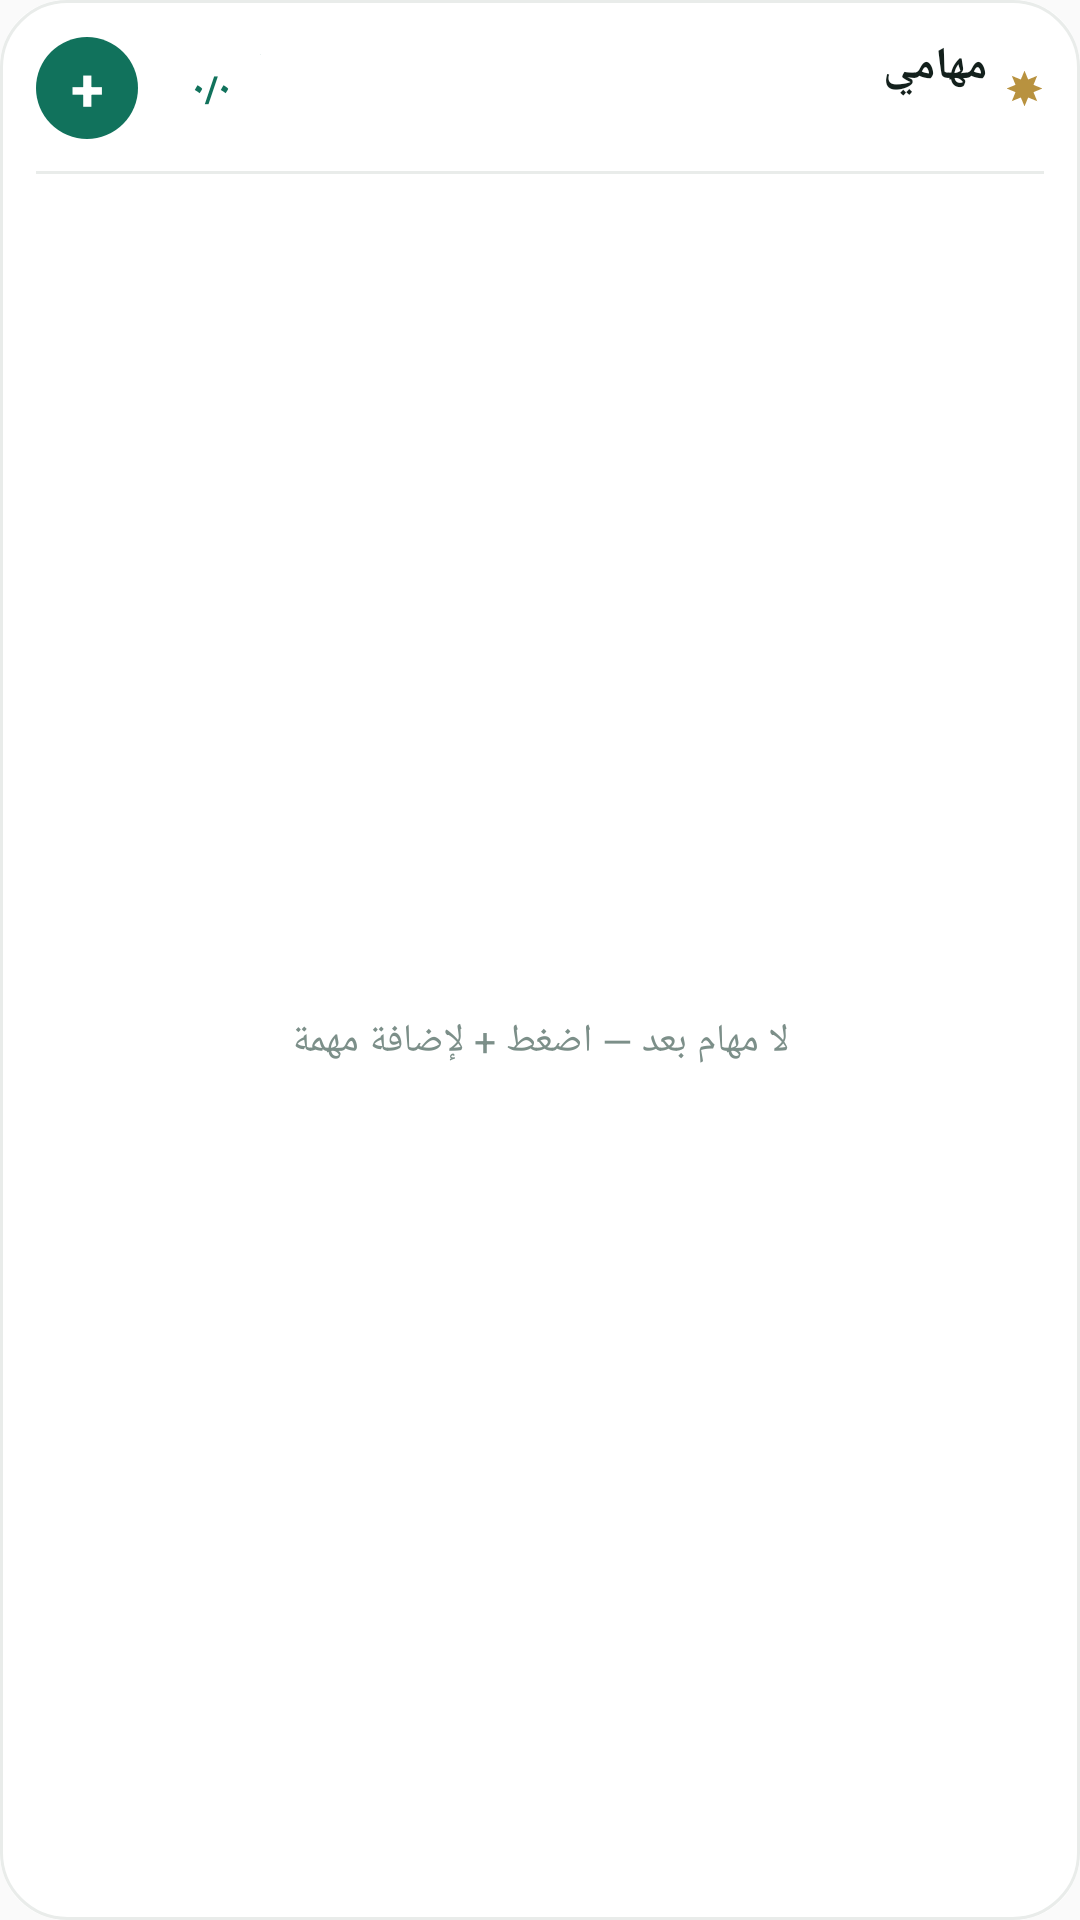

Reconstruct the res/layout file that produces this screen, plus the resources it refers to.
<!-- AndroidManifest.xml: application theme AppTheme -->
<!-- res/layout/widget_tasks.xml -->
<?xml version="1.0" encoding="utf-8"?>
<FrameLayout xmlns:android="http://schemas.android.com/apk/res/android"
    android:id="@+id/tk_root"
    android:layout_width="match_parent"
    android:layout_height="match_parent"
    android:layoutDirection="rtl">

    <ImageView android:id="@+id/tk_bg" android:layout_width="match_parent" android:layout_height="match_parent"
        android:scaleType="fitXY" android:src="@drawable/wg_card" android:contentDescription="@null" />
    <ImageView android:id="@+id/tk_ring" android:layout_width="match_parent" android:layout_height="match_parent"
        android:scaleType="fitXY" android:src="@drawable/wg_card_ring" android:contentDescription="@null" />

    <LinearLayout
        android:layout_width="match_parent"
        android:layout_height="match_parent"
        android:orientation="vertical"
        android:paddingStart="12dp"
        android:paddingEnd="12dp"
        android:paddingTop="12dp"
        android:paddingBottom="6dp">

        <LinearLayout
            android:layout_width="match_parent"
            android:layout_height="wrap_content"
            android:orientation="horizontal"
            android:gravity="center_vertical">

            <LinearLayout
                android:id="@+id/tk_head"
                android:layout_width="0dp"
                android:layout_height="wrap_content"
                android:layout_weight="1"
                android:orientation="horizontal"
                android:gravity="center_vertical">

                <ImageView android:id="@+id/tk_star" android:layout_width="13dp" android:layout_height="13dp"
                    android:layout_marginEnd="6dp" android:src="@drawable/wg_star8" android:contentDescription="@null" />

                <LinearLayout
                    android:layout_width="0dp"
                    android:layout_height="wrap_content"
                    android:layout_weight="1"
                    android:orientation="vertical">

                    <TextView
                        android:id="@+id/tk_title"
                        android:layout_width="wrap_content"
                        android:layout_height="wrap_content"
                        android:text="@string/widget_tasks_label"
                        android:textColor="@color/wg_text"
                        android:textSize="15sp"
                        android:textStyle="bold" />

                    <TextView
                        android:id="@+id/tk_date"
                        android:layout_width="wrap_content"
                        android:layout_height="wrap_content"
                        android:maxLines="1"
                        android:textColor="@color/wg_muted"
                        android:textSize="11sp" />
                </LinearLayout>
            </LinearLayout>

            <FrameLayout
                android:id="@+id/tk_count_box"
                android:layout_width="wrap_content"
                android:layout_height="wrap_content"
                android:layout_marginEnd="8dp">

                <ImageView android:id="@+id/tk_count_bg" android:layout_width="match_parent" android:layout_height="match_parent"
                    android:scaleType="fitXY" android:src="@drawable/wg_pill" android:contentDescription="@null" />

                <TextView
                    android:id="@+id/tk_count"
                    android:layout_width="wrap_content"
                    android:layout_height="wrap_content"
                    android:paddingStart="10dp"
                    android:paddingEnd="10dp"
                    android:paddingTop="3dp"
                    android:paddingBottom="3dp"
                    android:maxLines="1"
                    android:text="٠/٠"
                    android:textColor="@color/wg_accent"
                    android:textSize="12sp"
                    android:textStyle="bold" />
            </FrameLayout>

            <FrameLayout
                android:id="@+id/tk_add"
                android:layout_width="34dp"
                android:layout_height="34dp"
                android:contentDescription="@string/widget_tasks_add">

                <ImageView android:id="@+id/tk_add_bg" android:layout_width="match_parent" android:layout_height="match_parent"
                    android:src="@drawable/wg_circle" android:contentDescription="@null" />

                <TextView
                    android:id="@+id/tk_add_t"
                    android:layout_width="match_parent"
                    android:layout_height="match_parent"
                    android:gravity="center"
                    android:text="+"
                    android:textColor="@color/wg_on_accent"
                    android:textSize="20sp"
                    android:textStyle="bold" />
            </FrameLayout>
        </LinearLayout>

        <ImageView
            android:id="@+id/tk_line"
            android:layout_width="match_parent"
            android:layout_height="1dp"
            android:layout_marginTop="10dp"
            android:layout_marginBottom="2dp"
            android:scaleType="fitXY"
            android:src="@drawable/wg_line"
            android:contentDescription="@null" />

        <FrameLayout
            android:layout_width="match_parent"
            android:layout_height="0dp"
            android:layout_weight="1">

            <ListView
                android:id="@+id/tk_list"
                android:layout_width="match_parent"
                android:layout_height="match_parent"
                android:divider="@null"
                android:dividerHeight="0dp"
                android:scrollbars="none" />

            <TextView
                android:id="@+id/tk_empty"
                android:layout_width="match_parent"
                android:layout_height="match_parent"
                android:gravity="center"
                android:padding="8dp"
                android:text="@string/widget_tasks_empty"
                android:textColor="@color/wg_muted"
                android:textSize="13sp" />
        </FrameLayout>
    </LinearLayout>
</FrameLayout>
<!-- resources referenced by this layout -->
<resources>
  <color name="wg_accent">#11725C</color>
  <color name="wg_muted">#7C8F89</color>
  <color name="wg_on_accent">#FFFFFF</color>
  <color name="wg_text">#13201C</color>
  <!-- drawable wg_card (drawable) -->
  <?xml version="1.0" encoding="utf-8"?>
  <shape xmlns:android="http://schemas.android.com/apk/res/android" android:shape="rectangle">
      <solid android:color="#FFFFFFFF" />
      <corners android:radius="22dp" />
  </shape>
  <!-- drawable wg_card_ring (drawable) -->
  <?xml version="1.0" encoding="utf-8"?>
  <shape xmlns:android="http://schemas.android.com/apk/res/android" android:shape="rectangle">
      <solid android:color="#00000000" />
      <stroke android:width="1dp" android:color="#FFE9ECEA" />
      <corners android:radius="22dp" />
  </shape>
  <!-- drawable wg_circle (drawable) -->
  <?xml version="1.0" encoding="utf-8"?>
  <shape xmlns:android="http://schemas.android.com/apk/res/android" android:shape="oval">
      <solid android:color="#FF11725C" />
  </shape>
  <!-- drawable wg_line (drawable) -->
  <?xml version="1.0" encoding="utf-8"?>
  <shape xmlns:android="http://schemas.android.com/apk/res/android" android:shape="rectangle">
      <solid android:color="#FFE9ECEA" />
  </shape>
  <!-- drawable wg_pill (drawable) -->
  <?xml version="1.0" encoding="utf-8"?>
  <shape xmlns:android="http://schemas.android.com/apk/res/android" android:shape="rectangle">
      <solid android:color="#FFE7F1EE" />
      <corners android:radius="100dp" />
  </shape>
  <!-- drawable wg_star8 (drawable) -->
  <?xml version="1.0" encoding="utf-8"?>
  <vector xmlns:android="http://schemas.android.com/apk/res/android"
      android:width="24dp" android:height="24dp" android:viewportWidth="24" android:viewportHeight="24">
      <path android:fillColor="#FFB8923F" android:pathData="M12 1l3.2 7.8L23 12l-7.8 3.2L12 23l-3.2-7.8L1 12l7.8-3.2z" />
      <path android:fillColor="#FFB8923F" android:pathData="M4.2 4.2L12 7.4l7.8-3.2-3.2 7.8 3.2 7.8L12 16.6l-7.8 3.2 3.2-7.8z" />
  </vector>
  <string name="widget_tasks_add">إضافة مهمة</string>
  <string name="widget_tasks_empty">لا مهام بعد — اضغط + لإضافة مهمة</string>
  <string name="widget_tasks_label">مهامي</string>
  <style name="AppTheme" parent="Theme.AppCompat.Light.DarkActionBar">
          
          <item name="colorPrimary">@color/colorPrimary</item>
          <item name="colorPrimaryDark">@color/colorPrimaryDark</item>
          <item name="colorAccent">@color/colorAccent</item>
      </style>
  <!-- not gathered from this repository: default colours our renderer supplied (Android Studio template values) -->
  <color name="colorPrimary">#FF6200EE</color>
  <color name="colorPrimaryDark">#FF3700B3</color>
  <color name="colorAccent">#FF03DAC5</color>
</resources>
